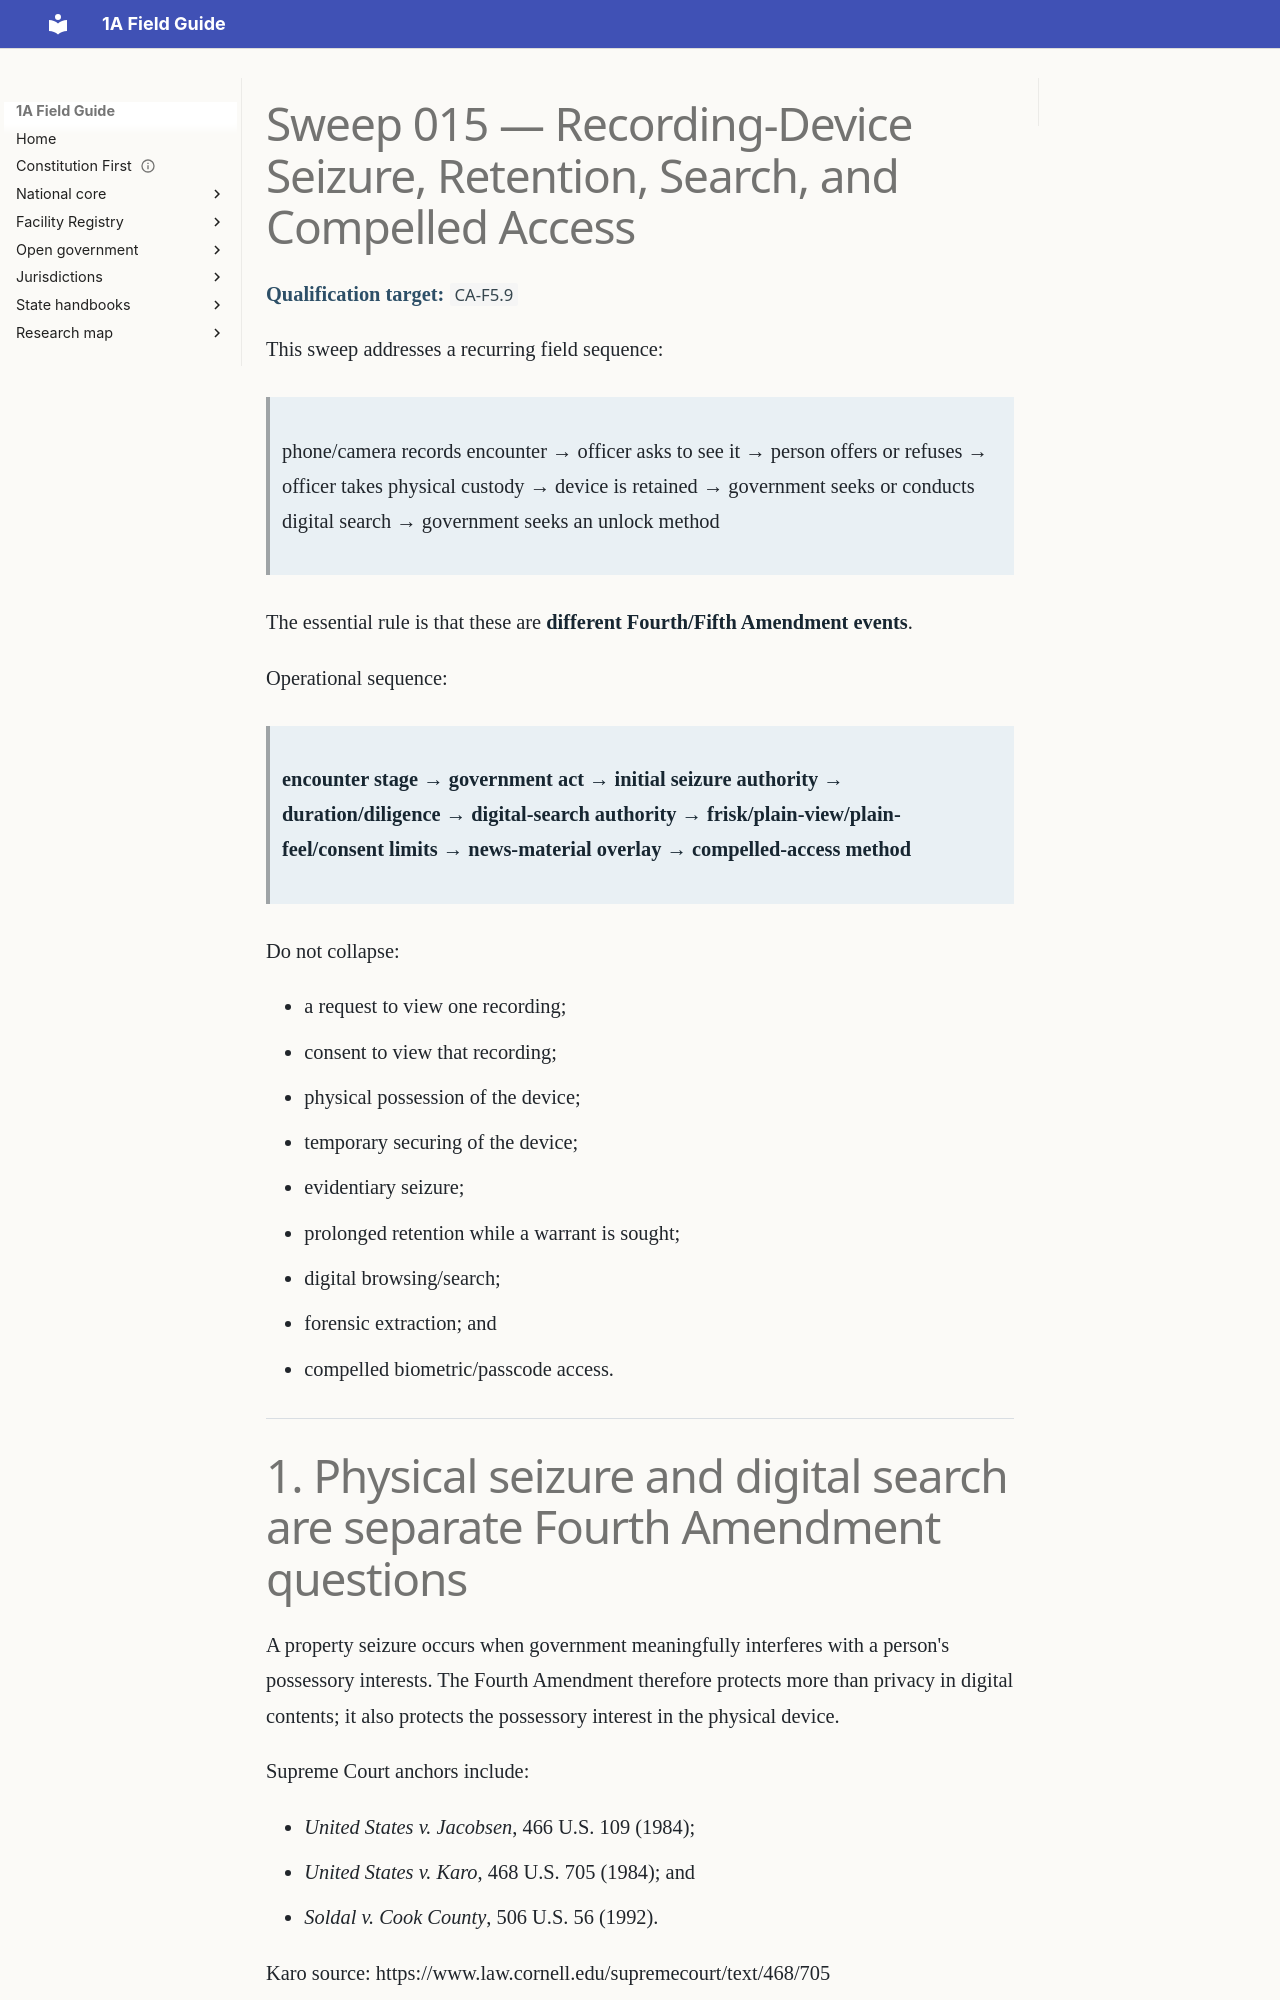

repository: GitHubChrisRice/1A-Field-Guide-Site · page: research/SWEEP-015-DEVICE-SEIZURE-RETENTION-SEARCH/index.html · generator: mkdocs

---
title: Sweep 015 — Recording-Device Seizure, Retention, Search, and Compelled Access
jurisdiction: California
research_date: 2026-09-29
status: defined-gap-slice-reviewed
qualification_package: GAP-05
---

# Sweep 015 — Recording-Device Seizure, Retention, Search, and Compelled Access

**Qualification target:** `CA-F5.9`

This sweep addresses a recurring field sequence:

> phone/camera records encounter → officer asks to see it → person offers or refuses → officer takes physical custody → device is retained → government seeks or conducts digital search → government seeks an unlock method

The essential rule is that these are **different Fourth/Fifth Amendment events**.

Operational sequence:

> **encounter stage → government act → initial seizure authority → duration/diligence → digital-search authority → frisk/plain-view/plain-feel/consent limits → news-material overlay → compelled-access method**

Do not collapse:

- a request to view one recording;
- consent to view that recording;
- physical possession of the device;
- temporary securing of the device;
- evidentiary seizure;
- prolonged retention while a warrant is sought;
- digital browsing/search;
- forensic extraction; and
- compelled biometric/passcode access.

---
